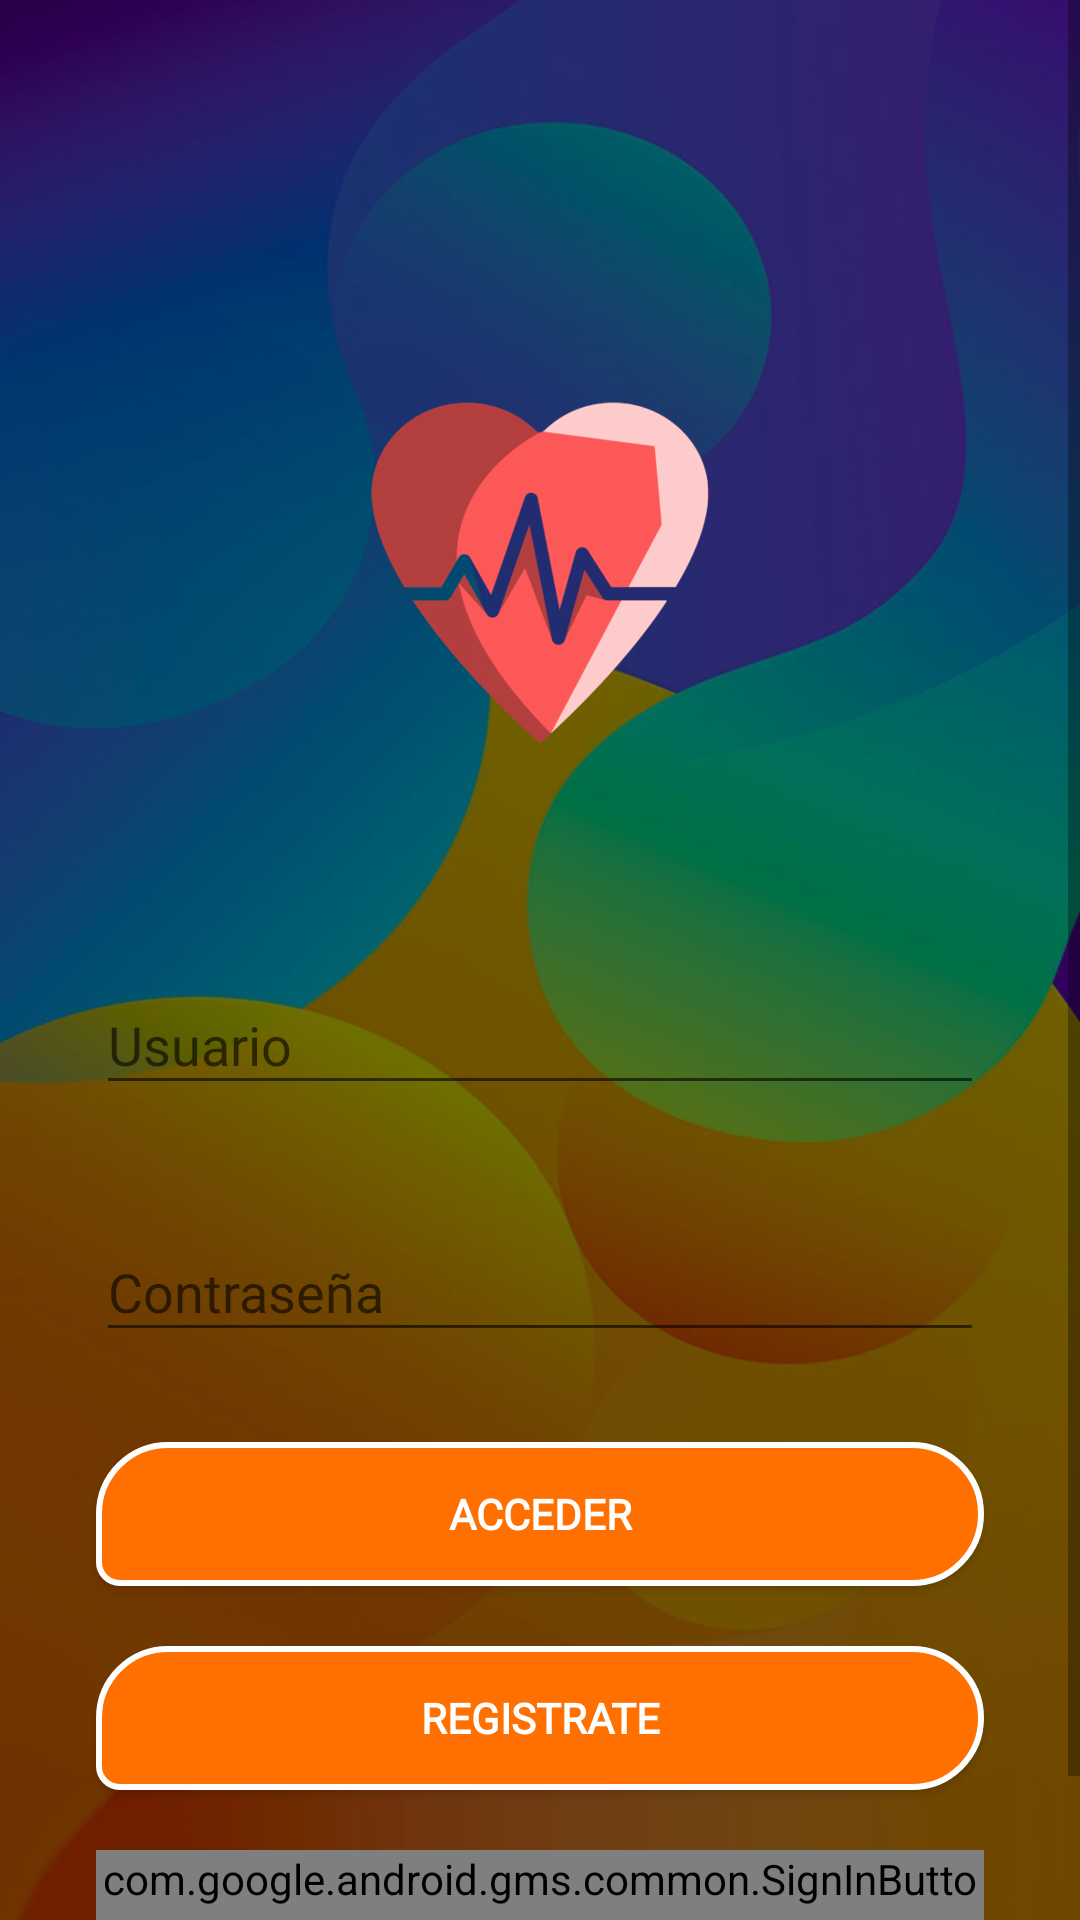

The Android layout XML behind this screen, and the referenced resources:
<!-- AndroidManifest.xml: application theme AppTheme -->
<!-- res/layout/activity_main.xml -->
<?xml version="1.0" encoding="utf-8"?>
<ScrollView xmlns:android="http://schemas.android.com/apk/res/android"
    xmlns:app="http://schemas.android.com/apk/res-auto"
    xmlns:tools="http://schemas.android.com/tools"
    android:layout_width="match_parent"
    android:layout_height="wrap_content"
    android:animateLayoutChanges="true"
    android:background="@drawable/bg_bg"
    android:id="@+id/main_layout"
    tools:context=".MainActivity">

    <androidx.constraintlayout.widget.ConstraintLayout
        android:layout_width="match_parent"
        android:layout_height="wrap_content"
        android:background="#8F000000"
        android:orientation="vertical"
        android:paddingLeft="24dp"
        android:paddingTop="56dp"
        android:paddingRight="24dp">

        <ImageView
            android:id="@+id/imageView2"
            android:layout_width="150dp"
            android:layout_height="150dp"
            android:layout_gravity="center_horizontal"
            android:layout_marginStart="8dp"
            android:layout_marginTop="60dp"
            android:layout_marginEnd="8dp"
            android:src="@drawable/health_ico"
            app:layout_constraintEnd_toEndOf="parent"
            app:layout_constraintStart_toStartOf="parent"
            app:layout_constraintTop_toTopOf="parent" />

        
        <com.google.android.material.textfield.TextInputLayout
            android:id="@+id/textInputLayout"
            android:layout_width="match_parent"
            android:layout_height="wrap_content"
            android:layout_marginStart="8dp"
            android:layout_marginTop="50dp"
            android:layout_marginEnd="8dp"
            app:layout_constraintEnd_toEndOf="parent"
            app:layout_constraintStart_toStartOf="parent"
            app:layout_constraintTop_toBottomOf="@+id/imageView2">

            <EditText
                android:id="@+id/input_email"
                android:layout_width="match_parent"
                android:layout_height="wrap_content"
                android:fontFamily="@font/roboto_mono_thin"
                android:hint="@string/user_text"
                android:inputType="textEmailAddress"
                android:textColor="@color/colorIcons" />

        </com.google.android.material.textfield.TextInputLayout>

        
        <com.google.android.material.textfield.TextInputLayout
            android:id="@+id/textInputLayout2"
            android:layout_width="match_parent"
            android:layout_height="wrap_content"
            android:layout_marginStart="8dp"
            android:layout_marginTop="30dp"
            android:layout_marginEnd="8dp"
            app:layout_constraintEnd_toEndOf="parent"
            app:layout_constraintStart_toStartOf="parent"
            app:layout_constraintTop_toBottomOf="@+id/textInputLayout">

            <EditText
                android:id="@+id/input_password"
                android:layout_width="match_parent"
                android:layout_height="wrap_content"
                android:fontFamily="@font/roboto_mono_thin"
                android:hint="@string/password_text"
                android:inputType="textPassword"
                android:textColor="@color/colorIcons" />

        </com.google.android.material.textfield.TextInputLayout>

        <ProgressBar
            android:id="@+id/loading_access"
            android:layout_width="match_parent"
            android:layout_height="wrap_content"
            android:layout_marginTop="30dp"
            android:visibility="gone"
            app:layout_constraintTop_toBottomOf="@+id/textInputLayout2"
            tools:layout_editor_absoluteX="24dp" />

        <Button
            android:id="@+id/btn_login"
            style="@style/TextAppearance.AppCompat.Widget.Button.Colored"
            android:layout_width="match_parent"
            android:layout_height="wrap_content"
            android:layout_marginStart="8dp"
            android:layout_marginTop="30dp"
            android:layout_marginEnd="8dp"
            android:background="@drawable/round_button"
            android:fontFamily="@font/roboto_mono_thin"
            android:padding="12dp"
            android:text="@string/login_text"
            android:textStyle="bold"
            app:layout_constraintEnd_toEndOf="parent"
            app:layout_constraintStart_toStartOf="parent"
            app:layout_constraintTop_toBottomOf="@+id/loading_access" />


        <Button
            android:id="@+id/link_signup"
            style="@style/TextAppearance.AppCompat.Widget.Button.Colored"
            android:layout_width="match_parent"
            android:layout_height="wrap_content"
            android:layout_marginStart="8dp"
            android:layout_marginTop="20dp"
            android:layout_marginEnd="8dp"
            android:layout_marginBottom="50dp"
            android:background="@drawable/round_button"
            android:fontFamily="@font/roboto_mono_thin"
            android:gravity="center"
            android:text="@string/sign_up_text"
            android:textColor="@color/colorIcons"
            android:textStyle="bold"
            app:layout_constraintEnd_toEndOf="parent"
            app:layout_constraintStart_toStartOf="parent"
            app:layout_constraintTop_toBottomOf="@+id/btn_login" />

        <com.google.android.gms.common.SignInButton
            android:id="@+id/google_sign_in"
            android:layout_width="match_parent"
            android:layout_height="wrap_content"
            android:layout_marginStart="8dp"
            android:layout_marginTop="20dp"
            android:layout_marginEnd="8dp"
            android:layout_marginBottom="40dp"
            app:layout_constraintBottom_toBottomOf="parent"
            app:layout_constraintTop_toBottomOf="@+id/link_signup" />

    </androidx.constraintlayout.widget.ConstraintLayout>

</ScrollView>
<!-- resources referenced by this layout -->
<resources>
  <color name="colorIcons">#FFFFFF</color>
  <!-- drawable bg_bg: png bitmap (drawable-hdpi, 679271 bytes) -->
  <!-- drawable health_ico: png bitmap (drawable-hdpi, 26117 bytes) -->
  <!-- drawable round_button (drawable) -->
  <?xml version="1.0" encoding="utf-8"?>
  <shape xmlns:android="http://schemas.android.com/apk/res/android"
      android:shape="rectangle">
      <corners
          android:bottomLeftRadius="30dp"
          android:bottomRightRadius="100dp"
          android:topLeftRadius="100dp"
          android:topRightRadius="100dp" />
      <solid android:color="@color/colorAccent" />
      <padding
          android:bottom="0dp"
          android:left="0dp"
          android:right="0dp"
          android:top="0dp" />
  
      <stroke
          android:width="2dp"
          android:color="#FFFFFF" />
  </shape>
  <string name="login_text">Acceder</string>
  <string name="password_text">Contraseña</string>
  <string name="sign_up_text">Registrate</string>
  <string name="user_text">Usuario</string>
  <style name="AppTheme" parent="Theme.AppCompat.Light.NoActionBar">
          
          <item name="colorPrimary">@color/colorPrimary</item>
          <item name="colorPrimaryDark">@color/colorPrimaryDark</item>
          <item name="colorAccent">@color/colorAccent</item>
      </style>
  <color name="colorAccent">#FF7000</color>
  <color name="colorPrimary">#F44336</color>
  <color name="colorPrimaryDark">#D32F2F</color>
</resources>
